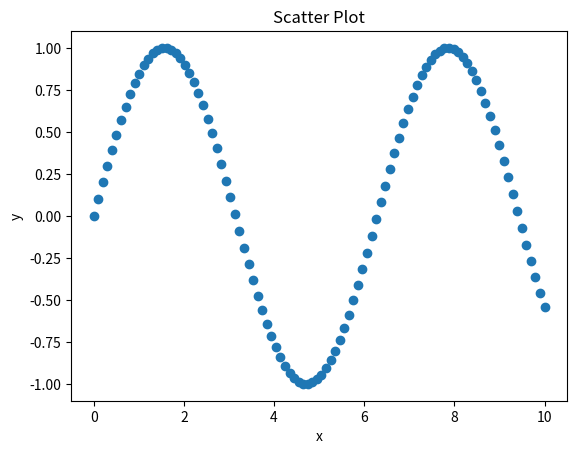

Generate this figure with matplotlib:
import numpy as np
import matplotlib.pyplot as plt

# Create data for plotting
x = np.linspace(0, 10, 100)
y = np.sin(x)

# Plot a scatter plot
plt.scatter(x, y)
plt.xlabel('x')
plt.ylabel('y')
plt.title('Scatter Plot')
plt.show()